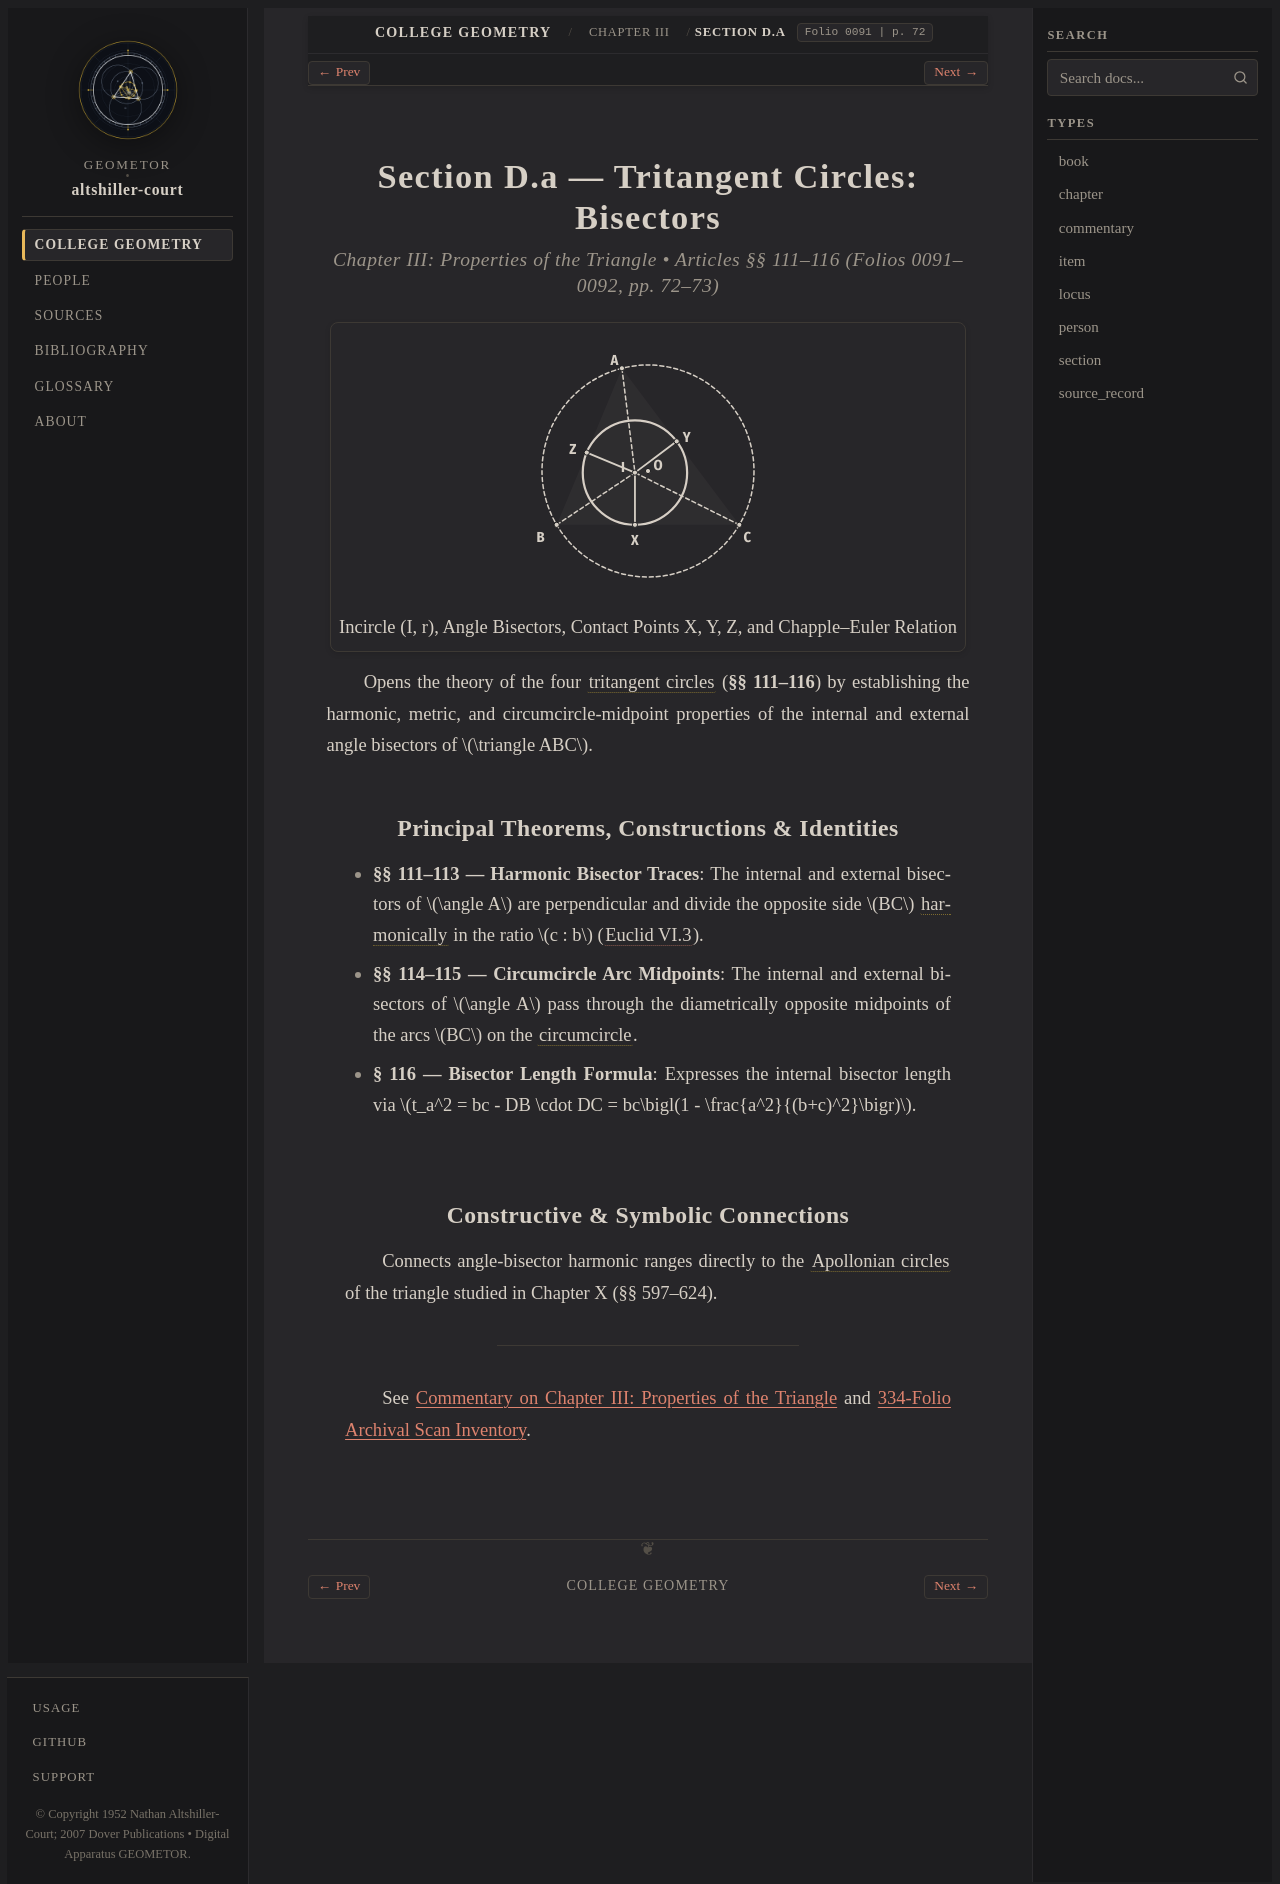

repository: geometor/altshiller-court · page: college_geometry/ch03-properties-of-the-triangle/d-a-tritangent-circles-a-bisectors/index.html · generator: sphinx

:layout: book
:type: section
:order: 4
:title: Section D.a — Tritangent Circles: Bisectors
:folio: 0091
:page: 72
:folios: 0091–0092
:pages: 72–73
:excerpt: Opens the theory of the four tritangent circles  (§§ 111–116) by establishing the harmonic, metric, and circumcircle-midpoint properties of the internal and external angle bisectors of triangle ABC.

.. _ch03-properties-of-the-triangle-d-a-tritangent-circles-a-bisectors:

Section D.a — Tritangent Circles: Bisectors
===========================================

.. rubric:: Chapter III: Properties of the Triangle • Articles §§ 111–116 (Folios 0091–0092, pp. 72–73)

.. picture:: hero.svg
   :alt: Triangle ABC with circumcircle, angle bisectors concurring at incenter I, incircle, and contact radii IX, IY, IZ
   :caption: Incircle (I, r), Angle Bisectors, Contact Points X, Y, Z, and Chapple–Euler Relation

Opens the theory of the four :term:`tritangent circles <tritangent-circles>` (**§§ 111–116**) by establishing the harmonic, metric, and circumcircle-midpoint properties of the internal and external angle bisectors of :math:`\triangle ABC`.

Principal Theorems, Constructions & Identities
----------------------------------------------

* **§§ 111–113 — Harmonic Bisector Traces**: The internal and external bisectors of :math:`\angle A` are perpendicular and divide the opposite side :math:`BC` :term:`harmonically <harmonic-division>` in the ratio :math:`c : b` (:cite:`Euclid VI.3 <euclid:elements>`).
* **§§ 114–115 — Circumcircle Arc Midpoints**: The internal and external bisectors of :math:`\angle A` pass through the diametrically opposite midpoints of the arcs :math:`BC` on the :term:`circumcircle <circumcircle>`.
* **§ 116 — Bisector Length Formula**: Expresses the internal bisector length via :math:`t_a^2 = bc - DB \cdot DC = bc\bigl(1 - \frac{a^2}{(b+c)^2}\bigr)`.

Constructive & Symbolic Connections
-----------------------------------

Connects angle-bisector harmonic ranges directly to the :term:`Apollonian circles <apollonian-circle>` of the triangle studied in Chapter X (§§ 597–624).

----

See :ref:`Commentary on Chapter III: Properties of the Triangle <ch03-properties-of-the-triangle-commentary>` and :ref:`334-Folio Archival Scan Inventory <scan-inventory>`.
